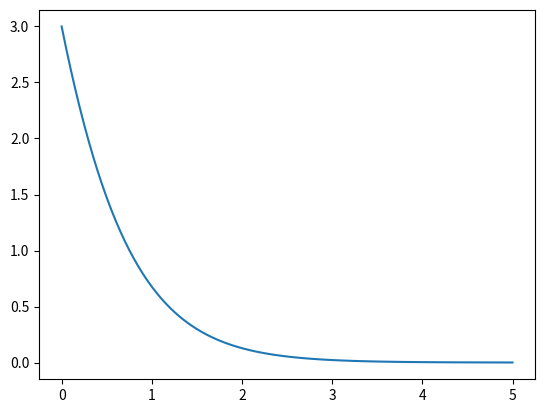

Python code for this plot:
import numpy as np
import matplotlib.pyplot as plt

# Question 1
# Sachant la solution y(x), tracer y(x)
# y(x) = 3e^-2x + 2xe^-2

# paramètre (Tous arbitraire)
x_min = 0
x_max = 5 # on pose le range de notre graphique (arbitraire)
N = 100 # nb de pas (arbitraire)

# Crée tableau
x = np.zeros(N+1) # tableau à 1 ligne de N+1 valeurs (car on itère N+1 fois plus tard)
y = np.zeros(N+1)
# on pose les variable comme des tableau, car pour le graphique, il faut que
# x et y forme une suite de point (ou plutoit plusieurs couples de points), et que ce soit donc des itérables
# On aurait donc pu aussi utiliser une simple liste

# calcul du pas (saut entre les points)
# correspond à la dérivé, mais sans que ça soit infinitécimal (car on est en numérique ici)
p = (x_max - x_min)/N

# Équation
for i in range(0, N+1): # Rappel: i va prendre les valeur de 0 à N
    x[i] = x_min + i * p # valeur de x pour cet itération (et en même temps on remplis le tableau de x)
    y[i] = 3 * np.exp(-2*x[i]) + 2 * x[i] * np.exp(-2*x[i])

# Tracer
plt.plot(x,y)

# Correct!
